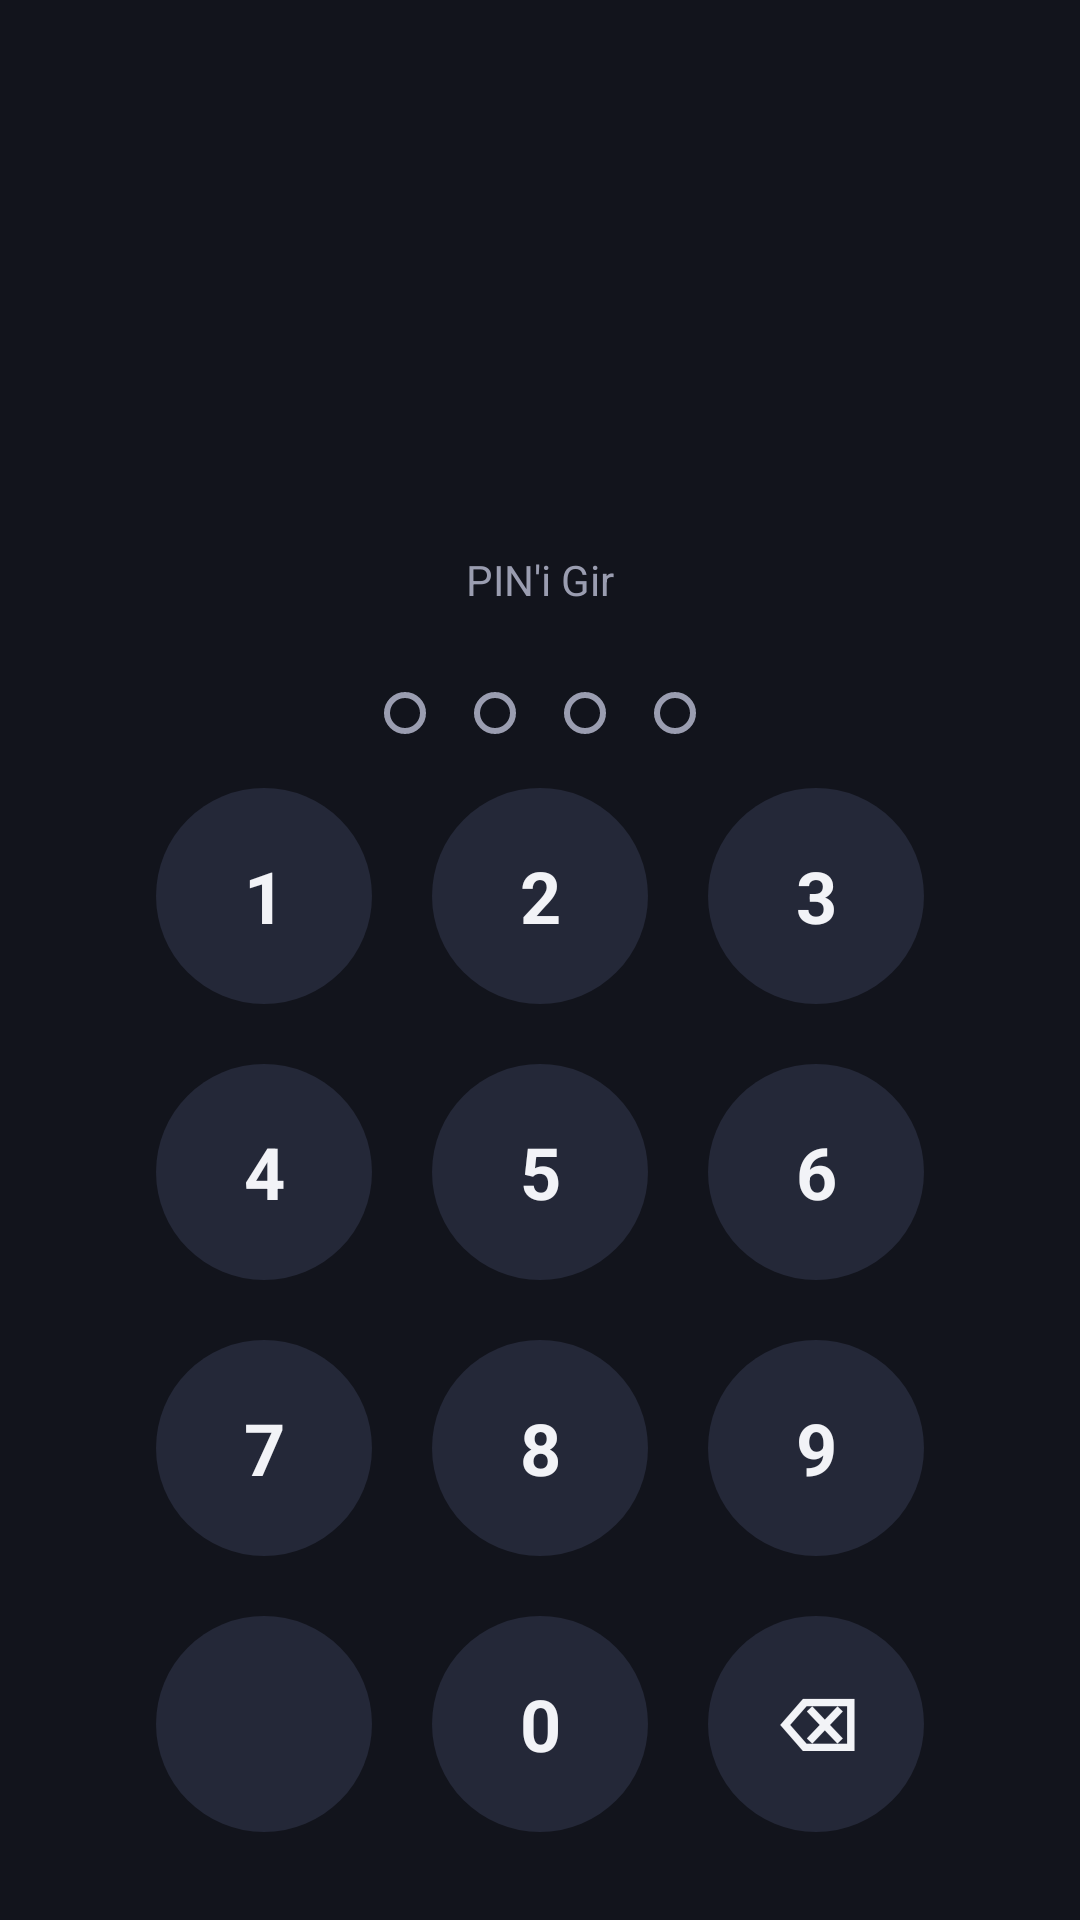

This screen was rendered from an Android layout file. Write that file and the resources it references.
<!-- AndroidManifest.xml: activity theme Theme.AppLock.NoActionBar -->
<!-- res/layout/activity_lock_screen.xml -->
<?xml version="1.0" encoding="utf-8"?>
<FrameLayout xmlns:android="http://schemas.android.com/apk/res/android"
    android:layout_width="match_parent"
    android:layout_height="match_parent"
    android:background="@color/overlay_scrim">

    <LinearLayout
        android:layout_width="match_parent"
        android:layout_height="match_parent"
        android:background="@color/bg_dark"
        android:gravity="center_horizontal"
        android:orientation="vertical"
        android:paddingTop="72dp">

        <ImageView
            android:id="@+id/ivLockedAppIcon"
            android:layout_width="56dp"
            android:layout_height="56dp"
            android:contentDescription="@null" />

        <TextView
            android:id="@+id/tvLockedAppName"
            android:layout_width="wrap_content"
            android:layout_height="wrap_content"
            android:layout_marginTop="10dp"
            android:textColor="@color/text_primary"
            android:textSize="16sp"
            android:textStyle="bold" />

        <TextView
            android:id="@+id/tvLockStatus"
            android:layout_width="wrap_content"
            android:layout_height="wrap_content"
            android:layout_marginTop="24dp"
            android:text="@string/enter_pin"
            android:textColor="@color/text_secondary"
            android:textSize="14sp" />

        
        <LinearLayout
            android:id="@+id/pinModeContainer"
            android:layout_width="match_parent"
            android:layout_height="wrap_content"
            android:gravity="center_horizontal"
            android:orientation="vertical">

            <LinearLayout
                android:layout_width="wrap_content"
                android:layout_height="wrap_content"
                android:layout_marginTop="20dp"
                android:orientation="horizontal">

                <View android:id="@+id/lockDot1" android:layout_width="14dp" android:layout_height="14dp" android:layout_margin="8dp" android:background="@drawable/dot_empty" />
                <View android:id="@+id/lockDot2" android:layout_width="14dp" android:layout_height="14dp" android:layout_margin="8dp" android:background="@drawable/dot_empty" />
                <View android:id="@+id/lockDot3" android:layout_width="14dp" android:layout_height="14dp" android:layout_margin="8dp" android:background="@drawable/dot_empty" />
                <View android:id="@+id/lockDot4" android:layout_width="14dp" android:layout_height="14dp" android:layout_margin="8dp" android:background="@drawable/dot_empty" />
            </LinearLayout>

            <Space android:layout_width="0dp" android:layout_height="0dp" android:layout_weight="1" />

            <include layout="@layout/view_pin_keypad" />
        </LinearLayout>

        
        <com.example.applock.PatternLockView
            android:id="@+id/patternView"
            android:layout_width="280dp"
            android:layout_height="280dp"
            android:layout_marginTop="32dp"
            android:visibility="gone" />

        <TextView
            android:id="@+id/tvSwitchToPin"
            android:layout_width="wrap_content"
            android:layout_height="wrap_content"
            android:layout_marginTop="20dp"
            android:clickable="true"
            android:focusable="true"
            android:padding="8dp"
            android:text="@string/use_pin"
            android:textColor="@color/primary"
            android:textSize="13sp"
            android:textStyle="bold"
            android:visibility="gone" />

    </LinearLayout>
</FrameLayout>
<!-- res/layout/view_pin_keypad.xml (included above) -->
<?xml version="1.0" encoding="utf-8"?>
<LinearLayout xmlns:android="http://schemas.android.com/apk/res/android"
    android:layout_width="match_parent"
    android:layout_height="wrap_content"
    android:orientation="vertical"
    android:paddingBottom="32dp"
    android:paddingStart="36dp"
    android:paddingEnd="36dp">

    
    <LinearLayout
        android:layout_width="match_parent"
        android:layout_height="wrap_content"
        android:gravity="center"
        android:orientation="horizontal">

        <TextView android:id="@+id/key1" style="@style/PinKeyStyle" android:text="1" />
        <TextView android:id="@+id/key2" style="@style/PinKeyStyle" android:text="2" />
        <TextView android:id="@+id/key3" style="@style/PinKeyStyle" android:text="3" />
    </LinearLayout>

    
    <LinearLayout
        android:layout_width="match_parent"
        android:layout_height="wrap_content"
        android:gravity="center"
        android:orientation="horizontal">

        <TextView android:id="@+id/key4" style="@style/PinKeyStyle" android:text="4" />
        <TextView android:id="@+id/key5" style="@style/PinKeyStyle" android:text="5" />
        <TextView android:id="@+id/key6" style="@style/PinKeyStyle" android:text="6" />
    </LinearLayout>

    
    <LinearLayout
        android:layout_width="match_parent"
        android:layout_height="wrap_content"
        android:gravity="center"
        android:orientation="horizontal">

        <TextView android:id="@+id/key7" style="@style/PinKeyStyle" android:text="7" />
        <TextView android:id="@+id/key8" style="@style/PinKeyStyle" android:text="8" />
        <TextView android:id="@+id/key9" style="@style/PinKeyStyle" android:text="9" />
    </LinearLayout>

    
    <LinearLayout
        android:layout_width="match_parent"
        android:layout_height="wrap_content"
        android:gravity="center"
        android:orientation="horizontal">

        <TextView android:id="@+id/keyPattern" style="@style/PinKeyStyle" android:text="" android:textSize="12sp" />
        <TextView android:id="@+id/key0" style="@style/PinKeyStyle" android:text="0" />
        <TextView android:id="@+id/keyBackspace" style="@style/PinKeyStyle" android:text="⌫" />
    </LinearLayout>

</LinearLayout>
<!-- resources referenced by this layout -->
<resources>
  <color name="bg_dark">#12141C</color>
  <color name="overlay_scrim">#CC000000</color>
  <color name="primary">#5B6EF5</color>
  <color name="text_primary">#F2F3F7</color>
  <color name="text_secondary">#9A9DB0</color>
  <!-- drawable dot_empty (drawable) -->
  <?xml version="1.0" encoding="utf-8"?>
  <shape xmlns:android="http://schemas.android.com/apk/res/android" android:shape="oval">
      <stroke android:width="2dp" android:color="@color/text_secondary" />
      <size android:width="14dp" android:height="14dp" />
  </shape>
  <string name="enter_pin">PIN\'i Gir</string>
  <string name="use_pin">PIN kullan</string>
  <style name="PinKeyStyle">
          <item name="android:layout_width">72dp</item>
          <item name="android:layout_height">72dp</item>
          <item name="android:layout_margin">10dp</item>
          <item name="android:background">@drawable/bg_pin_key</item>
          <item name="android:gravity">center</item>
          <item name="android:clickable">true</item>
          <item name="android:focusable">true</item>
          <item name="android:textColor">@color/text_primary</item>
          <item name="android:textSize">24sp</item>
          <item name="android:textStyle">bold</item>
      </style>
  <style name="Theme.AppLock.NoActionBar">
          <item name="windowActionBar">false</item>
          <item name="windowNoTitle">true</item>
          <item name="android:windowIsTranslucent">true</item>
          <item name="android:windowAnimationStyle">@style/LockScreenAnimation</item>
      </style>
  <!-- drawable bg_pin_key (drawable) -->
  <?xml version="1.0" encoding="utf-8"?>
  <ripple xmlns:android="http://schemas.android.com/apk/res/android"
      android:color="@color/primary">
      <item>
          <shape android:shape="oval">
              <solid android:color="@color/surface_dark_elevated" />
          </shape>
      </item>
  </ripple>
  <style name="LockScreenAnimation" parent="android:Animation">
          <item name="android:windowEnterAnimation">@android:anim/fade_in</item>
          <item name="android:windowExitAnimation">@android:anim/fade_out</item>
      </style>
  <color name="surface_dark_elevated">#242838</color>
</resources>
